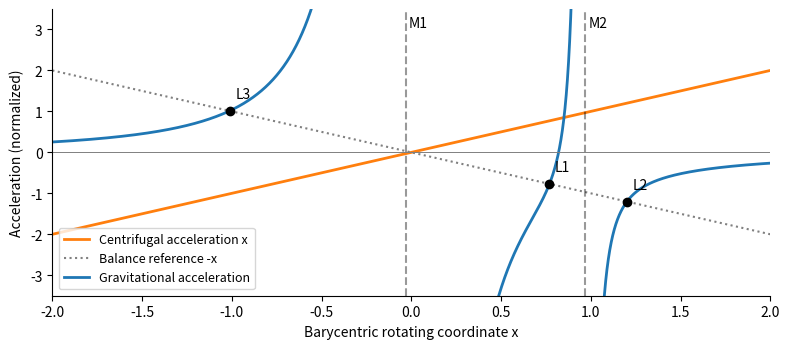

Here is the Python script that generated this plot:
import numpy as np
import matplotlib
matplotlib.use("Agg")
import matplotlib.pyplot as plt
plt.rcParams.update({"font.size": 10, "axes.spines.top": False, "axes.spines.right": False})
mu2=.03;mu1=1-mu2
f=lambda x:x-mu1*(x+mu2)/abs(x+mu2)**3-mu2*(x-mu1)/abs(x-mu1)**3
intervals=[(-2,-mu2-1e-5),(-mu2+1e-5,mu1-1e-5),(mu1+1e-5,2)]
roots=[]
for a,b in intervals:
 for _ in range(85):
  c=(a+b)/2
  if f(c)>0:b=c
  else:a=c
 roots.append((a+b)/2)
fig,ax=plt.subplots(figsize=(8,3.6),dpi=100)
xx=np.linspace(-2,2,500)
ax.plot(xx,xx,color='tab:orange',label='Centrifugal acceleration x',lw=2)
ax.plot(xx,-xx,color='gray',ls=':',label='Balance reference -x')
for k,(a,b) in enumerate(intervals):
 x=np.linspace(a,b,2000);g=f(x)-x;g[np.abs(g)>5]=np.nan
 ax.plot(x,g,color='tab:blue',lw=2,label='Gravitational acceleration' if k==0 else None)
for r,name in zip(roots,['L3','L1','L2']):
 ax.scatter([r],[-r],color='black',zorder=3);ax.annotate(name,(r,-r),xytext=(4,9),textcoords='offset points')
for x,name in [(-mu2,'M1'),(mu1,'M2')]:
 ax.axvline(x,color='black',ls='--',alpha=.4);ax.text(x+.015,3.05,name)
ax.axhline(0,color='gray',lw=.7);ax.set(xlabel='Barycentric rotating coordinate x',ylabel='Acceleration (normalized)',xlim=(-2,2),ylim=(-3.5,3.5))
ax.legend(fontsize=9,loc='lower left');fig.tight_layout();fig.savefig('paper-316-rotating-frame.png',facecolor='white',transparent=False)
